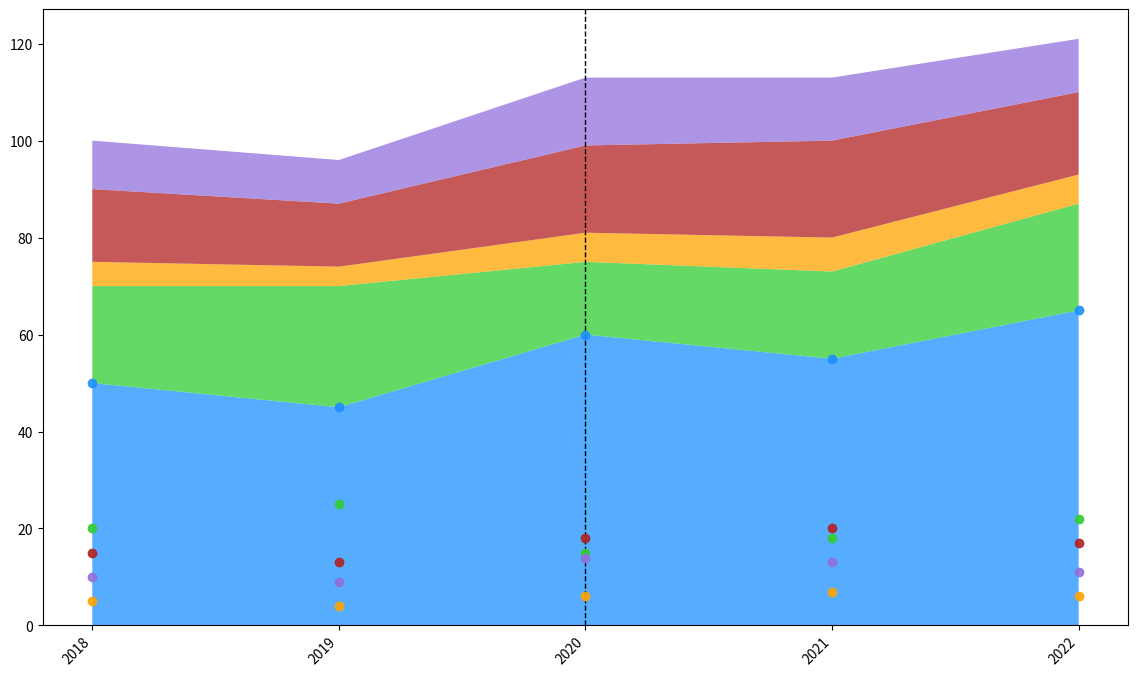

Python code for this plot:
import matplotlib.pyplot as plt
import numpy as np

years = np.arange(2018, 2023)

swimmer_assist = np.array([50, 45, 60, 55, 65])
minor_injuries = np.array([20, 25, 15, 18, 22])
major_injuries = np.array([5, 4, 6, 7, 6])
rough_seas = np.array([15, 13, 18, 20, 17])
crowd_control = np.array([10, 9, 14, 13, 11])

rescue_data = np.vstack([swimmer_assist, minor_injuries, major_injuries, rough_seas, crowd_control])

fig, ax = plt.subplots(figsize=(14, 8))
ax.stackplot(years, rescue_data, colors=['#1E90FF', '#32CD32', '#FFA500', '#B22222', '#9370DB'], alpha=0.75)

highlight_years = [2020]
for year in highlight_years:
    ax.axvline(x=year, color='black', linestyle='--', linewidth=1)

ax.set_xticks(years)
ax.set_xticklabels(years, rotation=45, ha='right')

for y, color in zip(rescue_data, ['#1E90FF', '#32CD32', '#FFA500', '#B22222', '#9370DB']):
    ax.plot(years, y, marker='o', markersize=6, color=color, linestyle='None', alpha=0.9)

plt.show()
